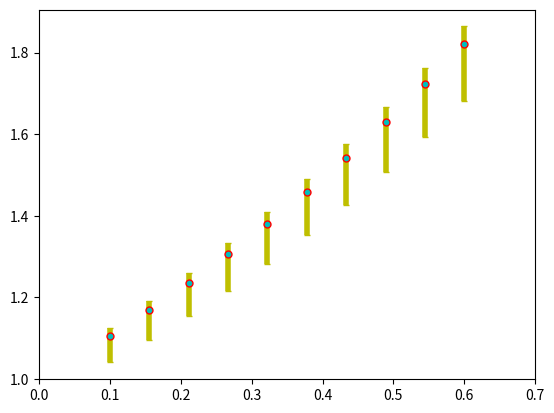

Source code (Python):
'''误差棒值可很好实现总参数估计的置信区间的角色
   误差棒的计算方法(method):单一数值、置信区间、标准差、标准误；
   误差棒可视化展示(view):水平误差棒、垂直误差棒、对称误差棒、非对称误差棒；
   通过抽样获得样本，对总体参数进行估计会由于样本的随机性导致参数估计值出现波动，
   需要用误差值置信区间来表示对总体参数估计的可靠范围
'''

import matplotlib.pyplot as plt
import numpy as np
# 导入可视化模块和数学模块

x = np.linspace(0.1, 0.6, 10)
y = np.exp(x)

error = 0.05 + 0.15 * x
lower_error = error
upper_error = 0.3 * error
error_limit = [lower_error, upper_error]

plt.errorbar(x, y,
             yerr=error_limit, fmt="o",
             ecolor="y", elinewidth=4,
             ms=5, mfc="c", mec="r",
             capthick=1, capsize=2)
'''yerr：单一数值的非对称形式误差范围；
   fmt：数据点标记样式和数据点标记的连接线样式
   ecolor:误差棒的线条颜色
   elinewidth:误差棒的线条粗细
   ms:数据点的大小
   mfc：数据点的标记颜色
   mec：数据点标记边缘颜色
   capthick:误差棒边界横杠的厚度
   capsize:误差棒边界横杠的大小'''
plt.xlim(0, 0.7)

plt.show()
